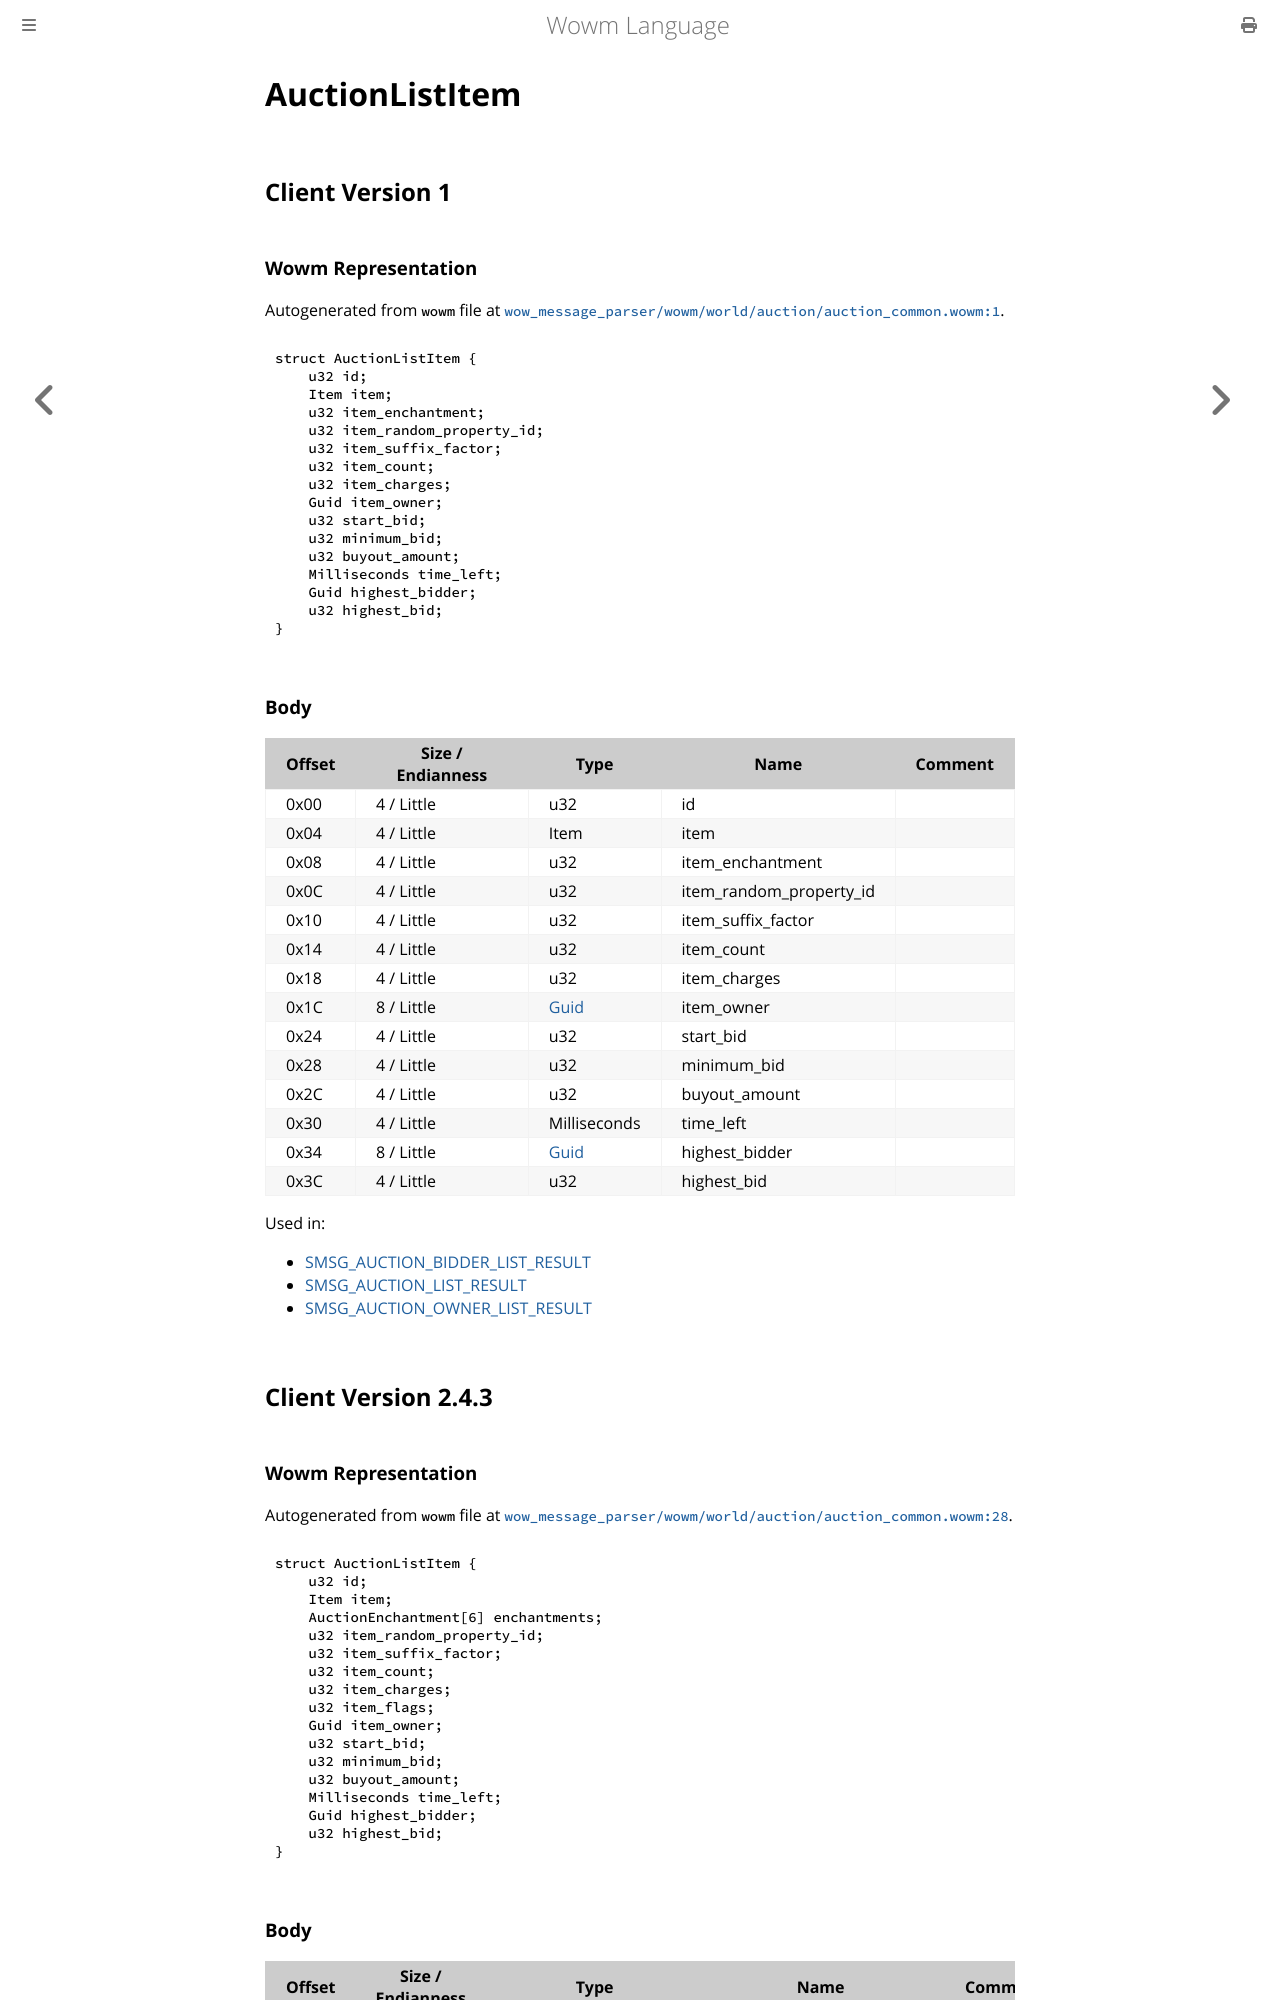

repository: gtker/wow_messages · page: docs/auctionlistitem.html · generator: mdbook

# AuctionListItem

## Client Version 1

### Wowm Representation

Autogenerated from `wowm` file at [`wow_message_parser/wowm/world/auction/auction_common.wowm:1`](https://github.com/gtker/wow_messages/tree/main/wow_message_parser/wowm/world/auction/auction_common.wowm#L1).
```rust,ignore
struct AuctionListItem {
    u32 id;
    Item item;
    u32 item_enchantment;
    u32 item_random_property_id;
    u32 item_suffix_factor;
    u32 item_count;
    u32 item_charges;
    Guid item_owner;
    u32 start_bid;
    u32 minimum_bid;
    u32 buyout_amount;
    Milliseconds time_left;
    Guid highest_bidder;
    u32 highest_bid;
}
```
### Body

| Offset | Size / Endianness | Type | Name | Comment |
| ------ | ----------------- | ---- | ---- | ------- |
| 0x00 | 4 / Little | u32 | id |  |
| 0x04 | 4 / Little | Item | item |  |
| 0x08 | 4 / Little | u32 | item_enchantment |  |
| 0x0C | 4 / Little | u32 | item_random_property_id |  |
| 0x10 | 4 / Little | u32 | item_suffix_factor |  |
| 0x14 | 4 / Little | u32 | item_count |  |
| 0x18 | 4 / Little | u32 | item_charges |  |
| 0x1C | 8 / Little | [Guid](../types/packed-guid.md) | item_owner |  |
| 0x24 | 4 / Little | u32 | start_bid |  |
| 0x28 | 4 / Little | u32 | minimum_bid |  |
| 0x2C | 4 / Little | u32 | buyout_amount |  |
| 0x30 | 4 / Little | Milliseconds | time_left |  |
| 0x34 | 8 / Little | [Guid](../types/packed-guid.md) | highest_bidder |  |
| 0x3C | 4 / Little | u32 | highest_bid |  |


Used in:
* [SMSG_AUCTION_BIDDER_LIST_RESULT](smsg_auction_bidder_list_result.md)
* [SMSG_AUCTION_LIST_RESULT](smsg_auction_list_result.md)
* [SMSG_AUCTION_OWNER_LIST_RESULT](smsg_auction_owner_list_result.md)

## Client Version 2.4.3

### Wowm Representation

Autogenerated from `wowm` file at [`wow_message_parser/wowm/world/auction/auction_common.wowm:28`](https://github.com/gtker/wow_messages/tree/main/wow_message_parser/wowm/world/auction/auction_common.wowm#L28).
```rust,ignore
struct AuctionListItem {
    u32 id;
    Item item;
    AuctionEnchantment[6] enchantments;
    u32 item_random_property_id;
    u32 item_suffix_factor;
    u32 item_count;
    u32 item_charges;
    u32 item_flags;
    Guid item_owner;
    u32 start_bid;
    u32 minimum_bid;
    u32 buyout_amount;
    Milliseconds time_left;
    Guid highest_bidder;
    u32 highest_bid;
}
```
